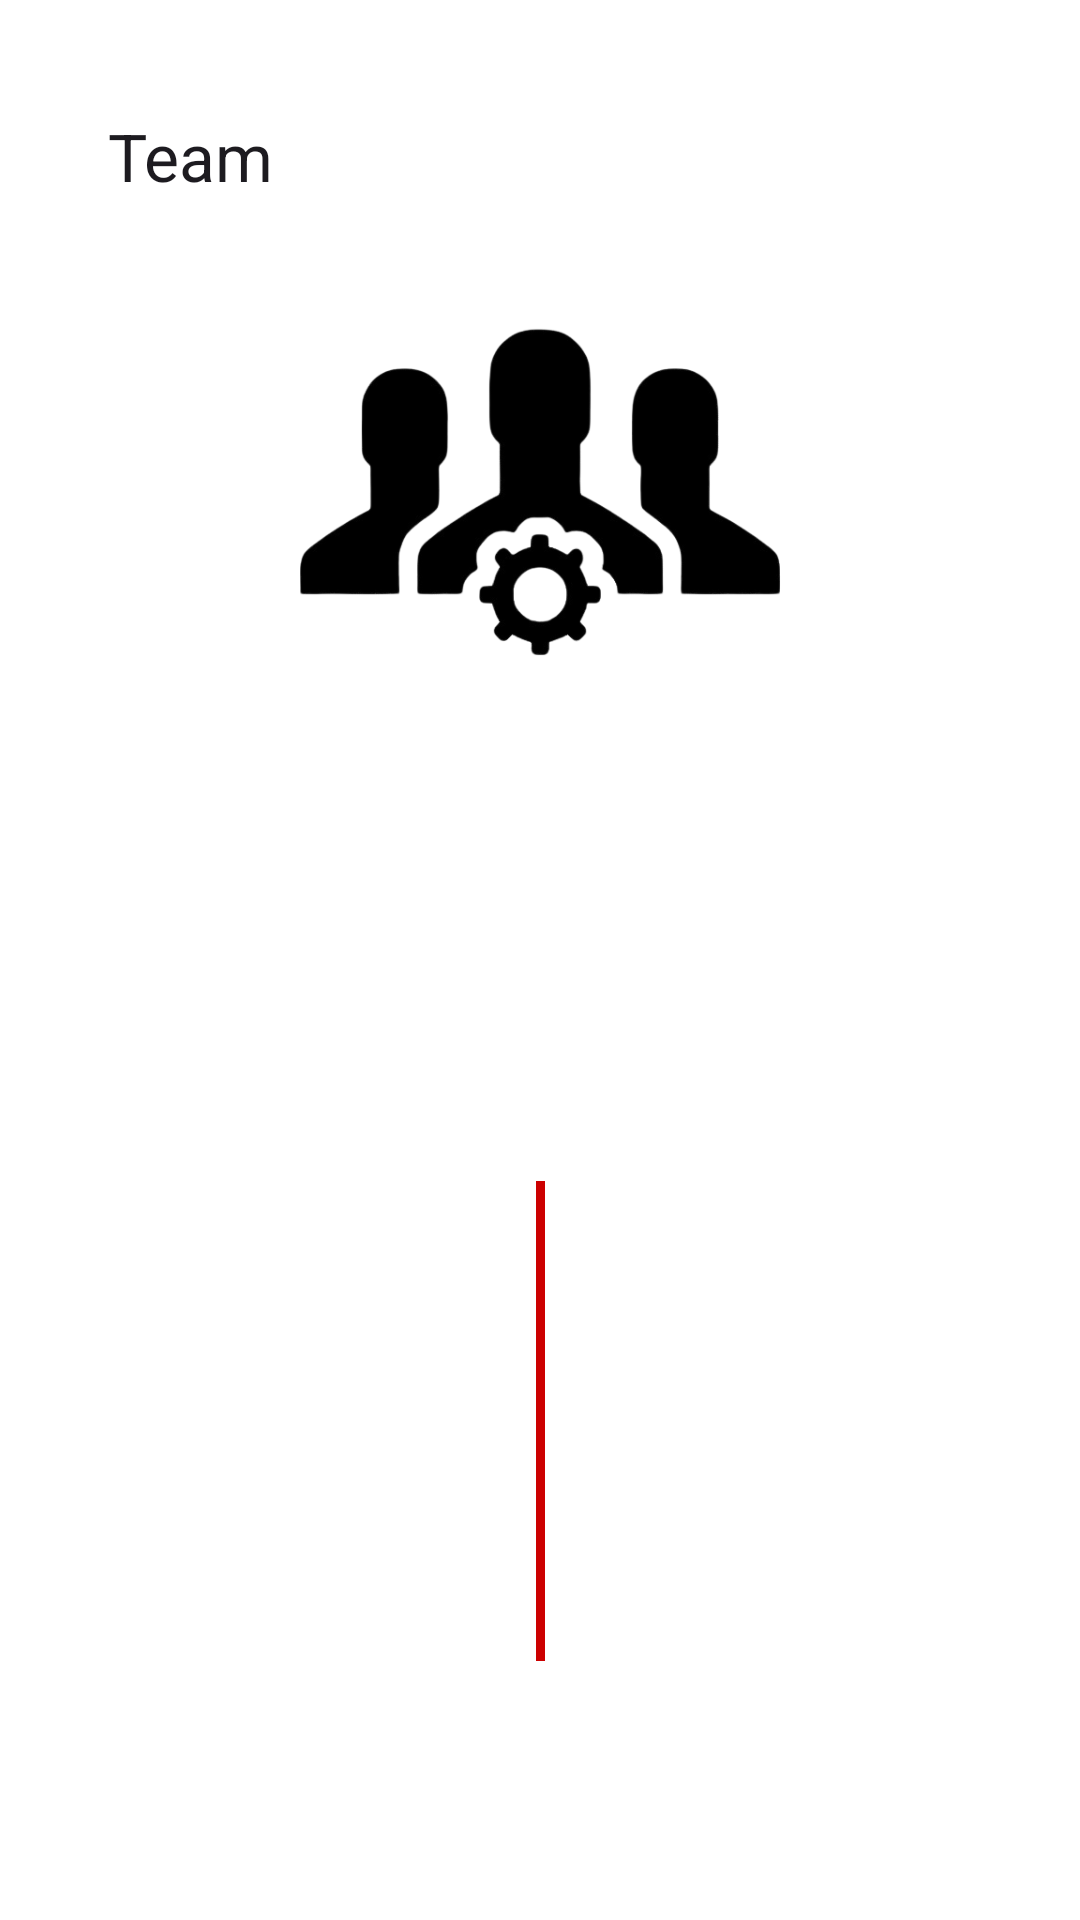

Layout XML and referenced resources for this Android screen:
<!-- AndroidManifest.xml: application theme Theme.FormulaOne -->
<!-- res/layout/fragment_equipo_detail.xml -->
<?xml version="1.0" encoding="utf-8"?>
<FrameLayout
    xmlns:android="http://schemas.android.com/apk/res/android"
    xmlns:app="http://schemas.android.com/apk/res-auto"
    xmlns:tools="http://schemas.android.com/tools"
    android:layout_width="match_parent"
    android:layout_height="wrap_content"
    android:background="@color/white">
    <androidx.constraintlayout.widget.ConstraintLayout
        android:layout_width="match_parent"
        android:layout_height="match_parent"
        android:padding="20dp">
        <com.google.android.material.appbar.MaterialToolbar
            android:id="@+id/toolBar"
            android:layout_width="match_parent"
            android:layout_height="wrap_content"
            app:layout_constraintEnd_toEndOf="parent"
            app:layout_constraintStart_toStartOf="parent"
            app:layout_constraintTop_toTopOf="parent"
            app:title= "@string/equipo">
        </com.google.android.material.appbar.MaterialToolbar>
        <ImageView
            android:id="@+id/equipoImageView"
            android:layout_width="match_parent"
            android:layout_height="160dp"
            android:adjustViewBounds="true"
            app:layout_constraintEnd_toEndOf="parent"
            app:layout_constraintStart_toStartOf="parent"
            app:layout_constraintTop_toBottomOf="@id/toolBar"
            app:srcCompat="@drawable/iconequipo">
        </ImageView>
        <TextView
            android:id="@+id/equipoName"
            android:layout_width="match_parent"
            android:layout_height="wrap_content"
            android:layout_marginTop="25dp"
            android:gravity="center_horizontal"
            android:textAppearance="?attr/textAppearanceTitleMedium"
            android:textSize="22sp"
            app:layout_constraintBottom_toTopOf="@id/equipoPilotosText"
            app:layout_constraintEnd_toEndOf="parent"
            app:layout_constraintStart_toStartOf="parent"
            app:layout_constraintTop_toBottomOf="@id/equipoImageView"
            tools:text="NOMBRE DEL EQUIPO">
        </TextView>
        <TextView
            android:id="@+id/equipoPilotosText"
            android:layout_width="match_parent"
            android:layout_height="wrap_content"
            android:layout_marginTop="25dp"
            android:background="@color/red"
            android:gravity="center_horizontal"
            android:padding="8dp"
            android:text="@string/pilotos"
            android:textColor="@android:color/white"
            android:textSize="18sp"
            android:textStyle="bold"
            app:layout_constraintEnd_toEndOf="parent"
            app:layout_constraintStart_toStartOf="parent"
            app:layout_constraintTop_toBottomOf="@id/equipoName">
        </TextView>
        <ImageView
            android:id="@+id/piloto1Img"
            android:layout_width="wrap_content"
            android:layout_height="80dp"
            android:layout_marginTop="40dp"
            android:adjustViewBounds="true"
            app:layout_constraintEnd_toStartOf="@id/dividerView"
            app:layout_constraintStart_toStartOf="parent"
            app:layout_constraintTop_toBottomOf="@id/equipoPilotosText"
            app:srcCompat="@drawable/iconpiloto">
        </ImageView>
        <TextView
            android:id="@+id/piloto1Name"
            android:layout_width="wrap_content"
            android:layout_height="wrap_content"
            android:layout_marginTop="16dp"
            android:textColor="@color/black"
            android:textSize="18sp"
            app:layout_constraintEnd_toStartOf="@id/dividerView"
            app:layout_constraintStart_toStartOf="parent"
            app:layout_constraintTop_toBottomOf="@id/piloto1Img"
            tools:text="Nombre Piloto 1">
        </TextView>
        <TextView
            android:id="@+id/piloto1Number"
            android:layout_width="wrap_content"
            android:layout_height="wrap_content"
            android:layout_marginTop="4dp"
            android:textColor="@color/black"
            android:textSize="18sp"
            android:textStyle="bold"
            app:layout_constraintEnd_toStartOf="@id/dividerView"
            app:layout_constraintStart_toStartOf="parent"
            app:layout_constraintTop_toBottomOf="@id/piloto1Name"
            tools:text="Número Piloto 1">
        </TextView>
        <View
            android:id="@+id/dividerView"
            android:layout_width="3dp"
            android:layout_height="160dp"
            android:layout_marginTop="30dp"
            android:background="@android:color/holo_red_dark"
            app:layout_constraintEnd_toStartOf="@id/piloto2Img"
            app:layout_constraintStart_toEndOf="@id/piloto1Img"
            app:layout_constraintTop_toBottomOf="@id/equipoPilotosText">
        </View>
        <ImageView
            android:id="@+id/piloto2Img"
            android:layout_width="wrap_content"
            android:layout_height="80dp"
            android:layout_marginTop="40dp"
            android:adjustViewBounds="true"
            app:layout_constraintEnd_toEndOf="parent"
            app:layout_constraintStart_toEndOf="@id/dividerView"
            app:layout_constraintTop_toBottomOf="@id/equipoPilotosText"
            app:srcCompat="@drawable/iconpiloto">
        </ImageView>
        <TextView
            android:id="@+id/piloto2Name"
            android:layout_width="wrap_content"
            android:layout_height="wrap_content"
            android:layout_marginTop="16dp"
            android:textColor="@color/black"
            android:textSize="18sp"
            app:layout_constraintEnd_toEndOf="parent"
            app:layout_constraintStart_toEndOf="@id/dividerView"
            app:layout_constraintTop_toBottomOf="@id/piloto2Img"
            tools:text="Nombre Piloto 2">
        </TextView>
        <TextView
            android:id="@+id/piloto2Number"
            android:layout_width="wrap_content"
            android:layout_height="wrap_content"
            android:layout_marginTop="4dp"
            android:textColor="@color/black"
            android:textSize="18sp"
            android:textStyle="bold"
            app:layout_constraintEnd_toEndOf="parent"
            app:layout_constraintStart_toEndOf="@id/dividerView"
            app:layout_constraintTop_toBottomOf="@id/piloto2Name"
            tools:text="Número Piloto 2">
        </TextView>
    </androidx.constraintlayout.widget.ConstraintLayout>
</FrameLayout>
<!-- resources referenced by this layout -->
<resources>
  <!-- drawable iconequipo: png bitmap (drawable, 43597 bytes) -->
  <string name="equipo">Team</string>
  <string name="pilotos">Drivers</string>
  <style name="Theme.FormulaOne" parent="Base.Theme.FormulaOne">
          <item name="colorPrimary">@color/red</item>
      </style>
  <style name="Base.Theme.FormulaOne" parent="Theme.Material3.Light.NoActionBar">
          
          <item name="colorPrimary">@color/red</item>
      </style>
  <!-- not gathered from this repository: default colours our renderer supplied (Android Studio template values) -->
  <color name="black">#FF000000</color>
  <color name="white">#FFFFFFFF</color>
</resources>
